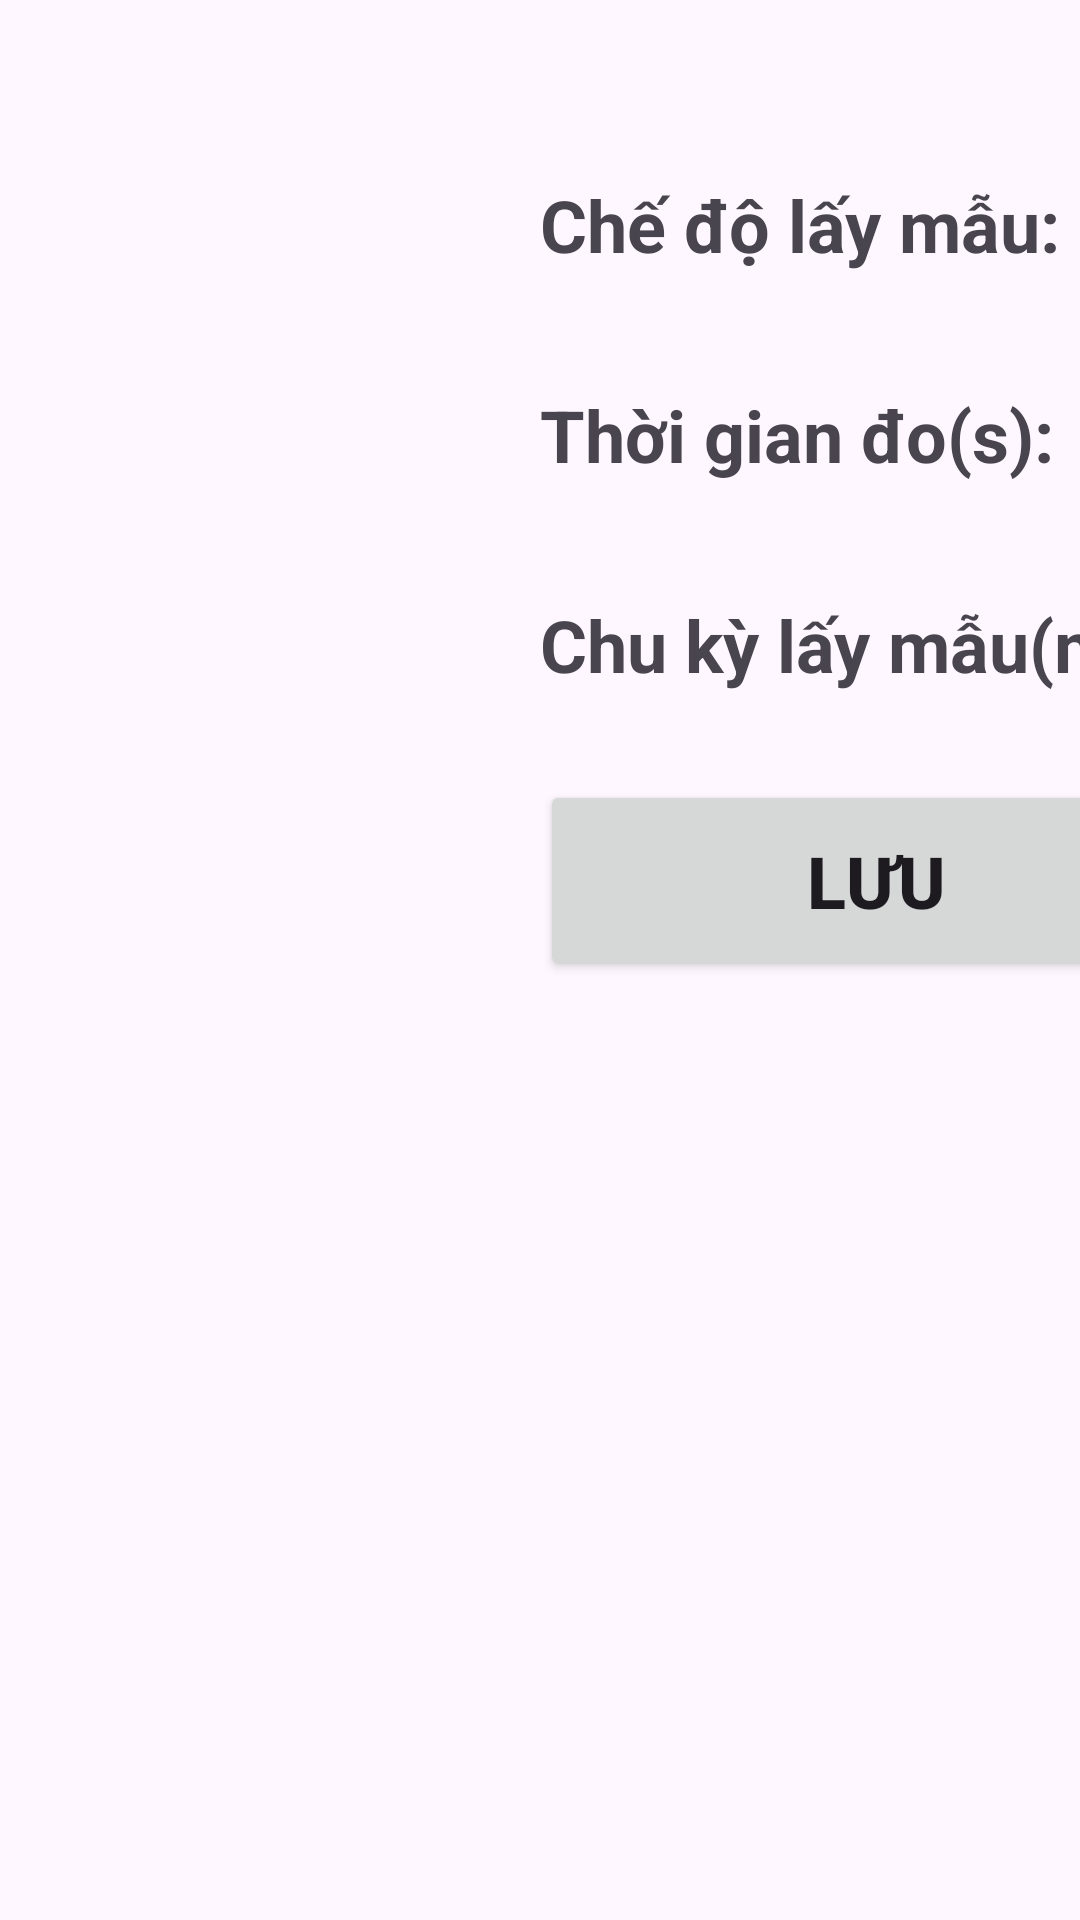

Layout XML and referenced resources for this Android screen:
<!-- AndroidManifest.xml: application theme Theme.AppDataLogger -->
<!-- res/layout/fragment_setting_page.xml -->
<?xml version="1.0" encoding="utf-8"?>
<FrameLayout xmlns:android="http://schemas.android.com/apk/res/android"
    xmlns:tools="http://schemas.android.com/tools"
    android:layout_width="match_parent"
    android:layout_height="match_parent"
    tools:context=".setting_page">


    <LinearLayout
        android:layout_width="150dp"
        android:layout_height="match_parent"
        android:orientation="vertical"></LinearLayout>

    <LinearLayout
        android:layout_width="300dp"
        android:layout_height="match_parent"
        android:orientation="vertical"
        android:layout_marginLeft="180dp">

        <TextView
            android:id="@+id/textView7"
            android:layout_width="match_parent"
            android:layout_height="50dp"
            android:layout_marginTop="50dp"
            android:gravity="center_vertical"
            android:text="Chế độ lấy mẫu:"
            android:textSize="24sp"
            android:textStyle="bold" />
        <TextView
            android:id="@+id/textView8"
            android:layout_width="match_parent"
            android:layout_height="50dp"
            android:layout_marginTop="20dp"
            android:gravity="center_vertical"
            android:text="Thời gian đo(s):"
            android:textSize="24sp"
            android:textStyle="bold" />
        <TextView
            android:id="@+id/textView9"
            android:layout_width="match_parent"
            android:layout_height="50dp"
            android:layout_marginTop="20dp"
            android:gravity="center_vertical"
            android:text="Chu kỳ lấy mẫu(ms):"
            android:textSize="24sp"
            android:textStyle="bold" />

        <Button
            android:id="@+id/bt_Setting_Luu"
            android:layout_width="224dp"
            android:layout_height="67dp"
            android:layout_marginTop="20dp"
            android:gravity="center_horizontal|center_vertical"
            android:text="Lưu"
            android:textSize="24sp"
            android:textStyle="normal|bold" />
    </LinearLayout>
    <LinearLayout
        android:layout_width="300dp"
        android:layout_height="match_parent"
        android:orientation="vertical"
        android:layout_marginLeft="500dp">

        <Spinner
            android:id="@+id/sp_Setting_SampleRateMode"
            android:layout_width="match_parent"
            android:layout_height="50dp"
            android:layout_marginTop="50dp"
            android:entries="@array/Setting_SampleRateMode"
            />

        <EditText
            android:id="@+id/edt_Setting_TimeMeasure"
            android:layout_width="match_parent"
            android:layout_height="50dp"
            android:layout_marginTop="20dp"
            android:entries="@array/Setting_TimeMeasure"
            android:text="0" />
        <Spinner
            android:id="@+id/sp_Setting_SampleRate"
            android:layout_width="match_parent"
            android:layout_height="50dp"
            android:layout_marginTop="20dp"
            android:entries="@array/Setting_SampleRate"
            />
    </LinearLayout>
</FrameLayout>
<!-- resources referenced by this layout -->
<resources>
  <string-array name="Setting_SampleRate">
          <item>5ms</item>
          <item>10ms</item>
          <item>20ms</item>
          <item>50ms</item>
          <item>100ms</item>
          <item>200ms</item>
          <item>500ms</item>
          <item>1s</item>
          <item>2s</item>
      </string-array>
  <string-array name="Setting_SampleRateMode">
          <item>Tự động</item>
          <item>Thủ công</item>
          <item>Lặp lại</item>
      </string-array>
  <string-array name="Setting_TimeMeasure">
          <item>Không thiết lập</item>
          <item>100ms</item>
          <item>200ms</item>
          <item>1s</item>
          <item>2s</item>
          <item>5s</item>
          <item>5m</item>
          <item>15m</item>
          <item>20m</item>
      </string-array>
  <style name="Theme.AppDataLogger" parent="Base.Theme.AppDataLogger" />
  <style name="Base.Theme.AppDataLogger" parent="Theme.Material3.DayNight.NoActionBar">
          
          
      </style>
</resources>
